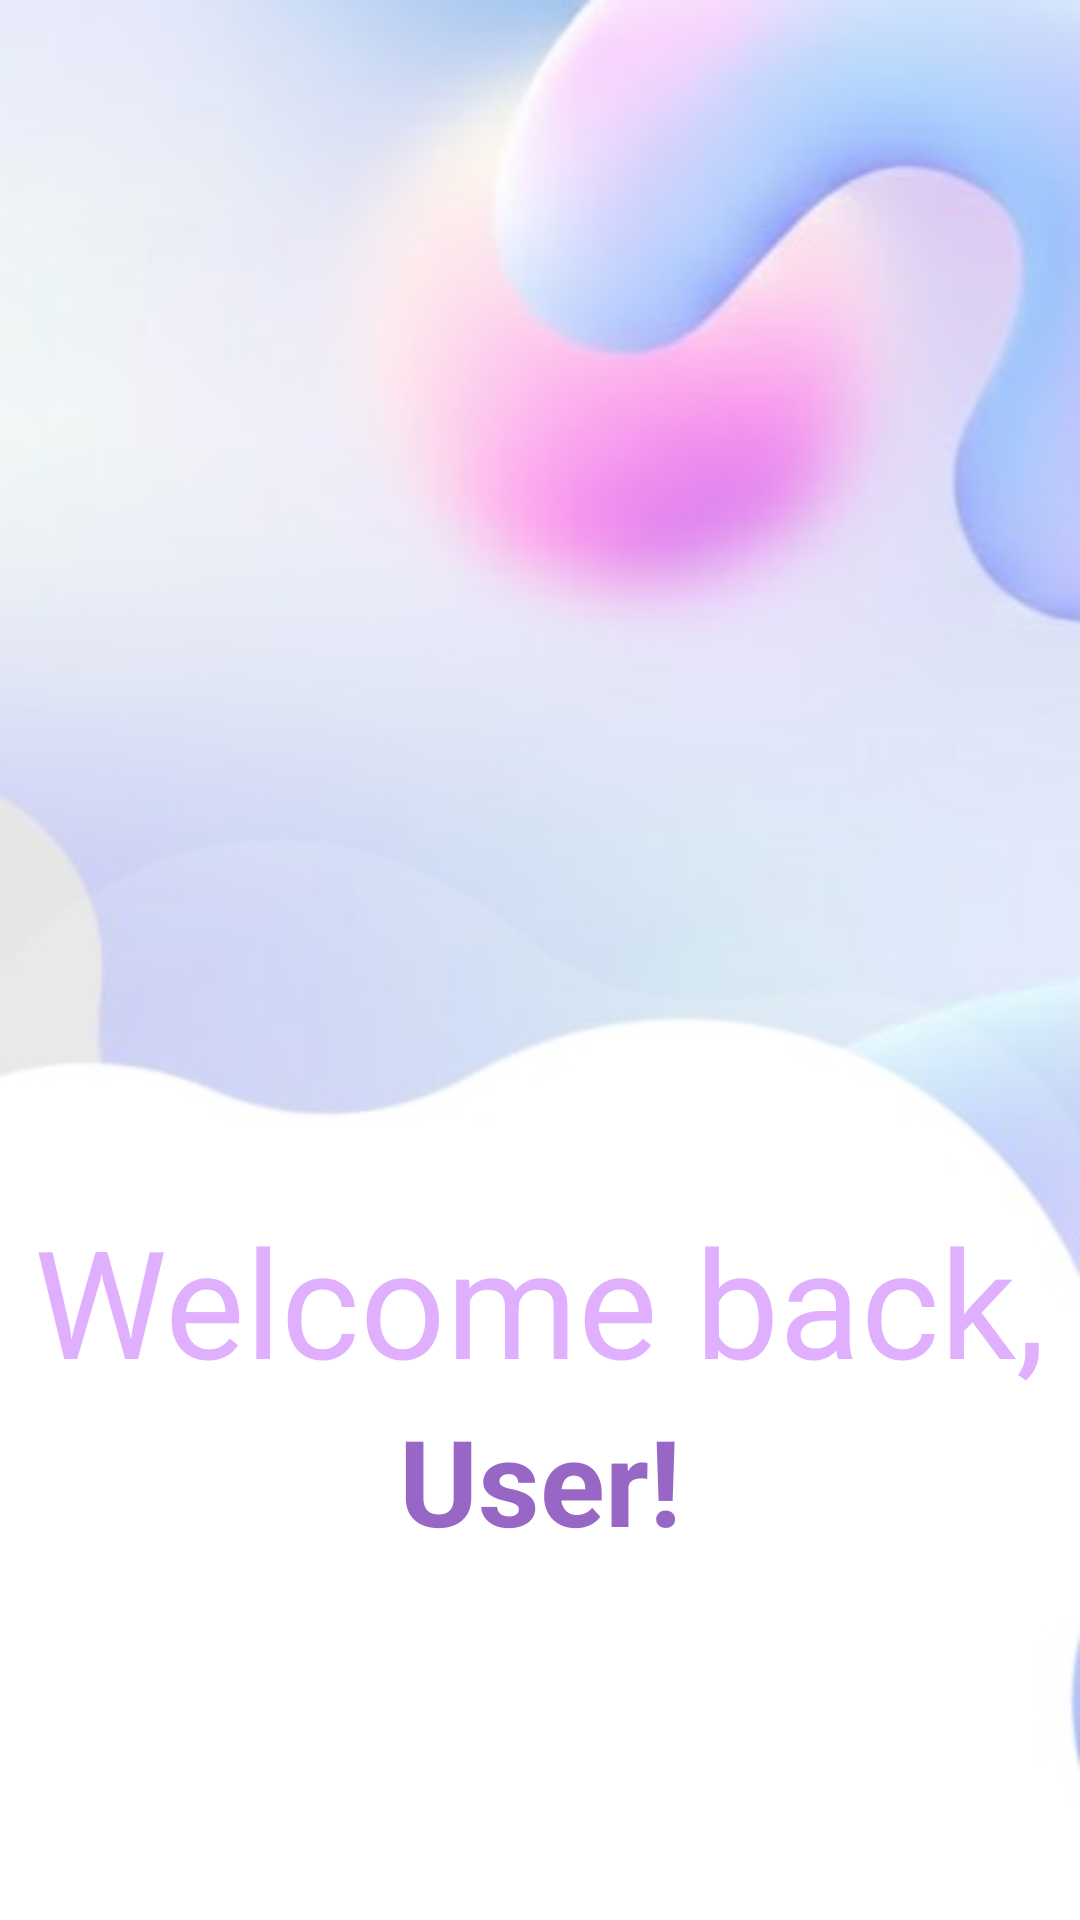

This screen was rendered from an Android layout file. Write that file and the resources it references.
<!-- AndroidManifest.xml: application theme Theme.HealthAid -->
<!-- res/layout/activity_splash.xml -->
<?xml version="1.0" encoding="utf-8"?>
<RelativeLayout xmlns:android="http://schemas.android.com/apk/res/android"
    android:layout_width="match_parent"
    android:layout_height="match_parent">

    <ImageView
        android:layout_width="match_parent"
        android:layout_height="match_parent"
        android:src="@drawable/background_home"
        android:scaleType="centerCrop" />

    <LinearLayout
        android:layout_width="match_parent"
        android:layout_height="wrap_content"
        android:layout_alignParentBottom="true"
        android:orientation="vertical"
        android:gravity="center"
        android:paddingBottom="120dp"> <TextView
        android:layout_width="wrap_content"
        android:layout_height="wrap_content"
        android:text="Welcome back,"
        android:textSize="50sp"
        android:textColor="#e0b0ff" /> <TextView
        android:id="@+id/textViewSplashName"
        android:layout_width="wrap_content"
        android:layout_height="wrap_content"
        android:text="User!"
        android:textSize="40sp"
        android:textStyle="bold"
        android:textColor="#9867C5" /> </LinearLayout>
</RelativeLayout>
<!-- resources referenced by this layout -->
<resources>
  <!-- drawable background_home: jpg bitmap (drawable, 11851 bytes) -->
  <style name="Theme.HealthAid" parent="Base.Theme.HealthAid" />
  <style name="Base.Theme.HealthAid" parent="Theme.Material3.DayNight.NoActionBar">
          
          
      </style>
</resources>
